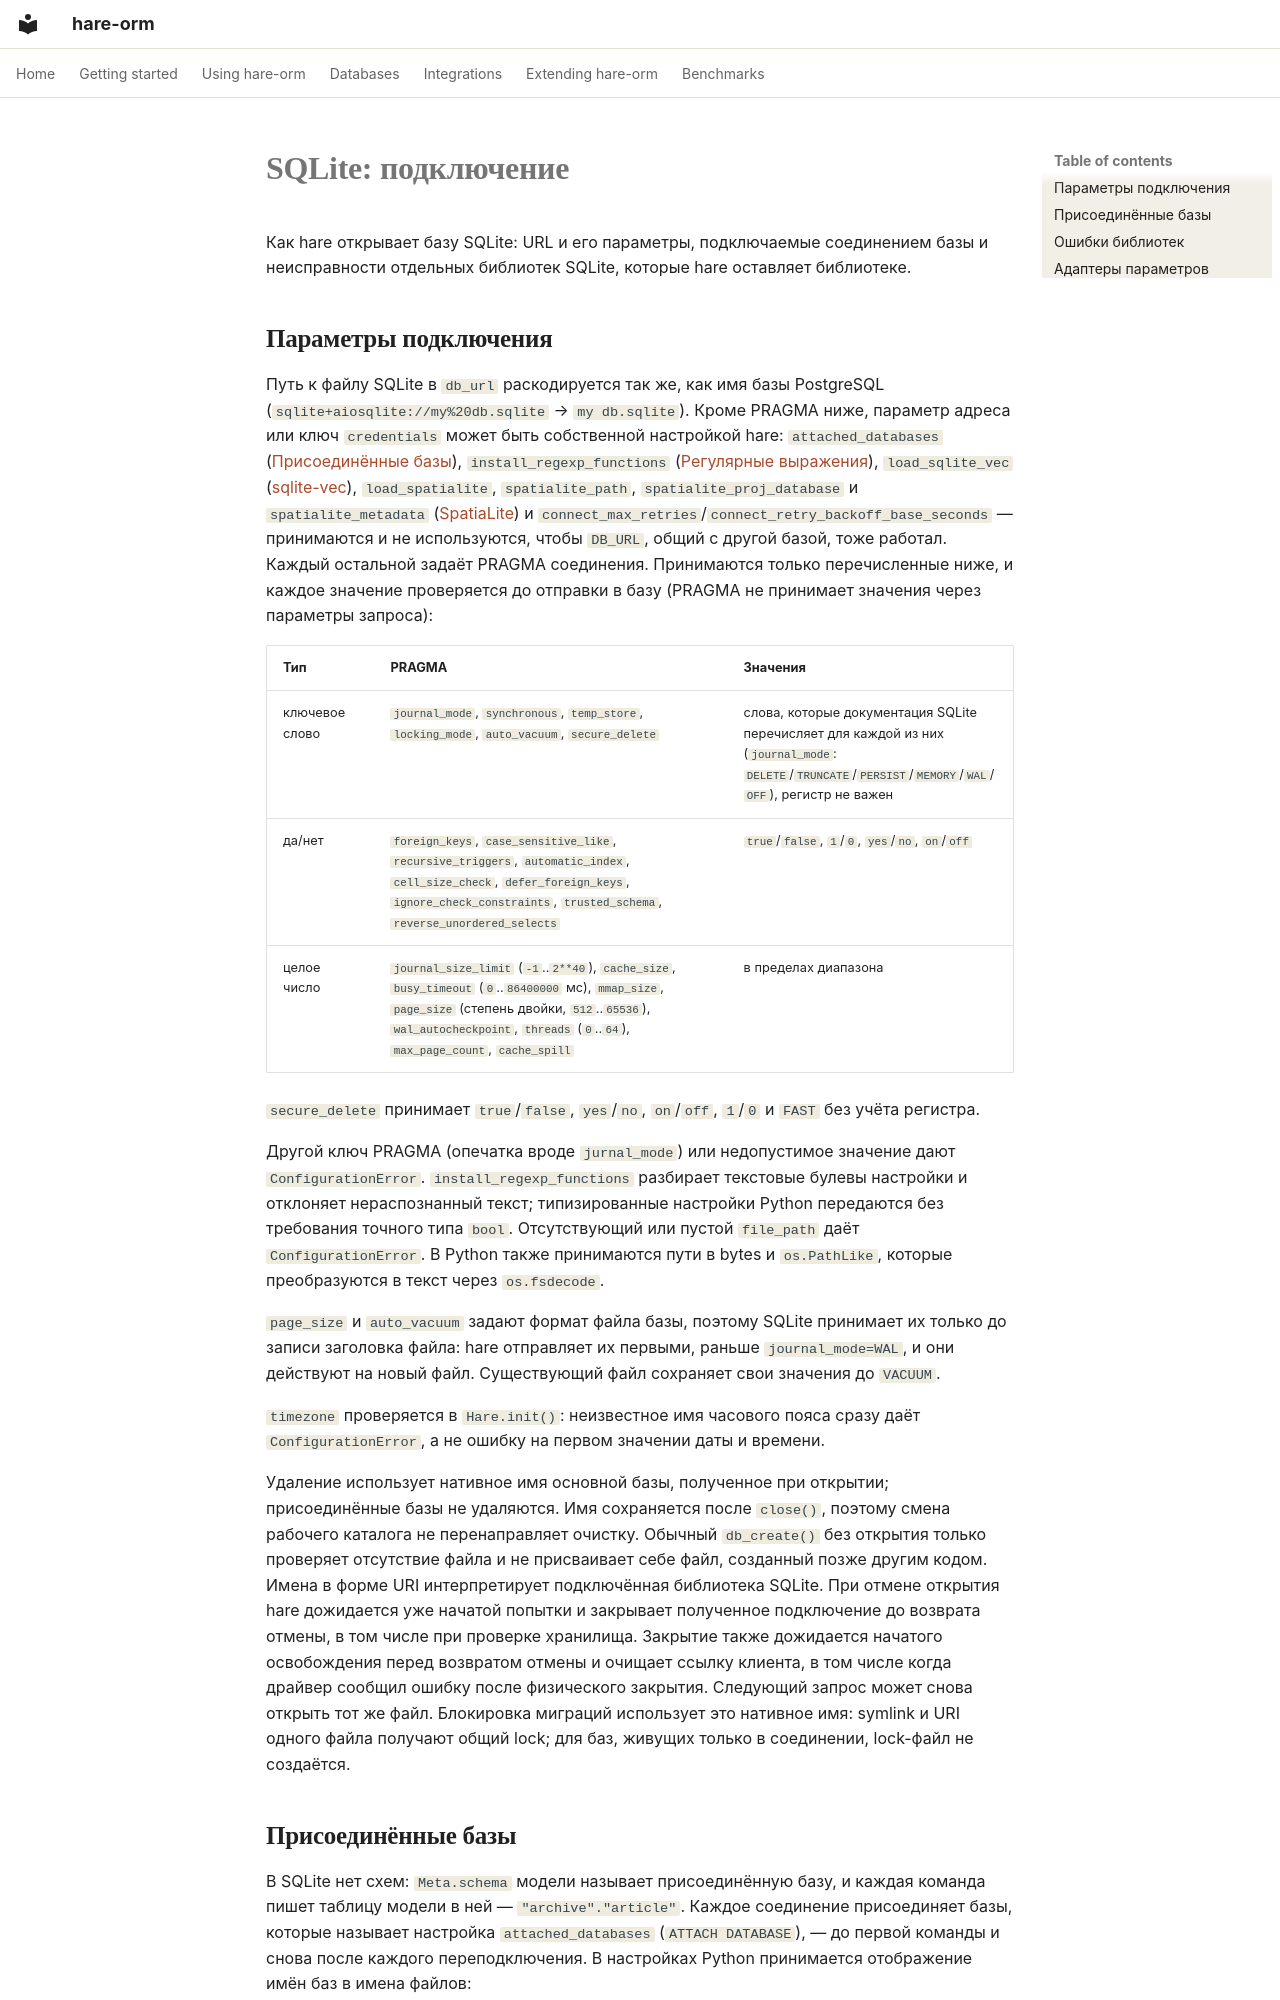

repository: hare-orm/hare-orm · page: dialects/sqlite/connecting.ru/index.html · generator: mkdocs

# SQLite: подключение

Как hare открывает базу SQLite: URL и его параметры, подключаемые соединением базы и неисправности
отдельных библиотек SQLite, которые hare оставляет библиотеке.

## <a id="sqlite-connection-parameters"></a>Параметры подключения

Путь к файлу SQLite в `db_url` раскодируется так же, как имя базы PostgreSQL
(`sqlite+aiosqlite://my%20db.sqlite` → `my db.sqlite`). Кроме PRAGMA ниже, параметр адреса или ключ
`credentials` может быть собственной настройкой hare: `attached_databases` ([Присоединённые
базы](#attached-databases)), `install_regexp_functions` ([Регулярные
выражения](functions.ru.md#regular-expressions)), `load_sqlite_vec` ([sqlite-vec](../search-and-geodata/vector-search.ru.md#sqlite)),
`load_spatialite`, `spatialite_path`, `spatialite_proj_database` и `spatialite_metadata`
([SpatiaLite](../search-and-geodata/gis.ru.md#spatialite)) и `connect_max_retries`/`connect_retry_backoff_base_seconds` —
принимаются и не используются, чтобы `DB_URL`, общий с другой базой, тоже работал. Каждый остальной
задаёт PRAGMA соединения. Принимаются только перечисленные ниже, и каждое значение
проверяется до отправки в базу (PRAGMA не принимает значения через параметры запроса):

| Тип | PRAGMA | Значения |
|---|---|---|
| ключевое слово | `journal_mode`, `synchronous`, `temp_store`, `locking_mode`, `auto_vacuum`, `secure_delete` | слова, которые документация SQLite перечисляет для каждой из них (`journal_mode`: `DELETE`/`TRUNCATE`/`PERSIST`/`MEMORY`/`WAL`/`OFF`), регистр не важен |
| да/нет | `foreign_keys`, `case_sensitive_like`, `recursive_triggers`, `automatic_index`, `cell_size_check`, `defer_foreign_keys`, `ignore_check_constraints`, `trusted_schema`, `reverse_unordered_selects` | `true`/`false`, `1`/`0`, `yes`/`no`, `on`/`off` |
| целое число | `journal_size_limit` (`-1`..`2**40`), `cache_size`, `busy_timeout` (`0`..`86400000` мс), `mmap_size`, `page_size` (степень двойки, `512`..`65536`), `wal_autocheckpoint`, `threads` (`0`..`64`), `max_page_count`, `cache_spill` | в пределах диапазона |

`secure_delete` принимает `true`/`false`, `yes`/`no`, `on`/`off`, `1`/`0` и `FAST` без учёта регистра.

Другой ключ PRAGMA (опечатка вроде `jurnal_mode`) или недопустимое значение дают `ConfigurationError`.
`install_regexp_functions` разбирает текстовые булевы настройки и отклоняет нераспознанный текст;
типизированные настройки Python передаются без требования точного типа `bool`. Отсутствующий или
пустой `file_path` даёт `ConfigurationError`. В Python также принимаются пути в bytes и `os.PathLike`,
которые преобразуются в текст через `os.fsdecode`.

`page_size` и `auto_vacuum` задают формат файла базы, поэтому SQLite принимает их только до записи
заголовка файла: hare отправляет их первыми, раньше `journal_mode=WAL`, и они действуют на новый файл.
Существующий файл сохраняет свои значения до `VACUUM`.

`timezone` проверяется в `Hare.init()`: неизвестное имя часового пояса сразу даёт `ConfigurationError`, а
не ошибку на первом значении даты и времени.

Удаление использует нативное имя основной базы, полученное при открытии; присоединённые базы
не удаляются. Имя сохраняется после `close()`, поэтому смена рабочего каталога не перенаправляет
очистку. Обычный `db_create()` без открытия только проверяет отсутствие файла и не присваивает
себе файл, созданный позже другим кодом. Имена в форме URI интерпретирует подключённая библиотека
SQLite. При отмене открытия hare дожидается уже начатой попытки и закрывает полученное подключение
до возврата отмены, в том числе при проверке хранилища.
Закрытие также дожидается начатого освобождения перед возвратом отмены и очищает ссылку клиента,
в том числе когда драйвер сообщил ошибку после физического закрытия. Следующий запрос может
снова открыть тот же файл. Блокировка миграций использует это нативное имя: symlink и URI одного
файла получают общий lock; для баз, живущих только в соединении, lock-файл не создаётся.
